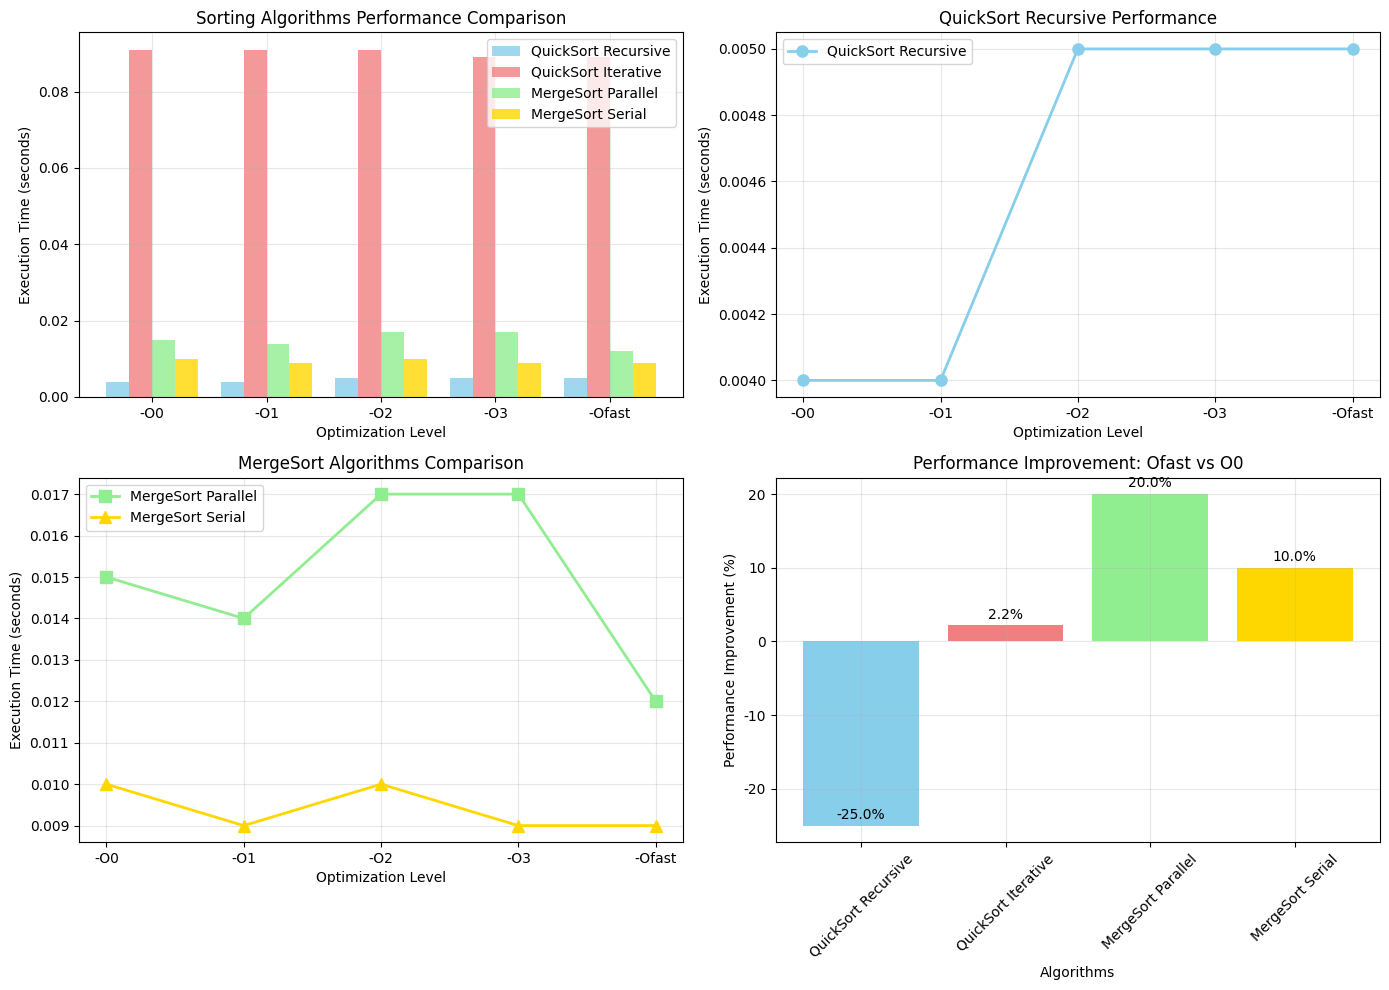

This figure's Python source:
import pandas as pd
import matplotlib.pyplot as plt
import numpy as np

# 设置字体为系统默认，避免中文问题
plt.rcParams['font.sans-serif'] = ['DejaVu Sans']
plt.rcParams['axes.unicode_minus'] = False

# 使用你的实际测试数据
data = {
    'Optimization': ['-O0', '-O1', '-O2', '-O3', '-Ofast'],
    'QuickSort Recursive': [0.004, 0.004, 0.005, 0.005, 0.005],
    'QuickSort Iterative': [0.091, 0.091, 0.091, 0.089, 0.089],
    'MergeSort Parallel': [0.015, 0.014, 0.017, 0.017, 0.012],
    'MergeSort Serial': [0.010, 0.009, 0.010, 0.009, 0.009]
}

df = pd.DataFrame(data)

# 创建性能对比图
plt.figure(figsize=(14, 10))

# 子图1：所有算法在不同优化级别的性能
plt.subplot(2, 2, 1)
x = np.arange(len(df['Optimization']))
width = 0.2

plt.bar(x - 1.5*width, df['QuickSort Recursive'], width, label='QuickSort Recursive', alpha=0.8, color='skyblue')
plt.bar(x - 0.5*width, df['QuickSort Iterative'], width, label='QuickSort Iterative', alpha=0.8, color='lightcoral')
plt.bar(x + 0.5*width, df['MergeSort Parallel'], width, label='MergeSort Parallel', alpha=0.8, color='lightgreen')
plt.bar(x + 1.5*width, df['MergeSort Serial'], width, label='MergeSort Serial', alpha=0.8, color='gold')

plt.xlabel('Optimization Level')
plt.ylabel('Execution Time (seconds)')
plt.title('Sorting Algorithms Performance Comparison')
plt.xticks(x, df['Optimization'])
plt.legend()
plt.grid(True, alpha=0.3)

# 子图2：递归快速排序在不同优化级别的表现
plt.subplot(2, 2, 2)
plt.plot(df['Optimization'], df['QuickSort Recursive'], 'o-', linewidth=2, markersize=8, 
         label='QuickSort Recursive', color='skyblue')
plt.xlabel('Optimization Level')
plt.ylabel('Execution Time (seconds)')
plt.title('QuickSort Recursive Performance')
plt.grid(True, alpha=0.3)
plt.legend()

# 子图3：归并排序算法对比
plt.subplot(2, 2, 3)
plt.plot(df['Optimization'], df['MergeSort Parallel'], 's-', linewidth=2, markersize=8, 
         label='MergeSort Parallel', color='lightgreen')
plt.plot(df['Optimization'], df['MergeSort Serial'], '^-', linewidth=2, markersize=8, 
         label='MergeSort Serial', color='gold')
plt.xlabel('Optimization Level')
plt.ylabel('Execution Time (seconds)')
plt.title('MergeSort Algorithms Comparison')
plt.grid(True, alpha=0.3)
plt.legend()

# 子图4：优化级别对性能的影响程度
plt.subplot(2, 2, 4)
improvement = (df.iloc[0, 1:] - df.iloc[-1, 1:]) / df.iloc[0, 1:] * 100
colors = ['skyblue', 'lightcoral', 'lightgreen', 'gold']
plt.bar(range(len(improvement)), improvement.values, color=colors)
plt.xlabel('Algorithms')
plt.ylabel('Performance Improvement (%)')
plt.title('Performance Improvement: Ofast vs O0')
plt.xticks(range(len(improvement)), improvement.index, rotation=45)
plt.grid(True, alpha=0.3)

# 在图表上添加数值标签
for i, v in enumerate(improvement.values):
    plt.text(i, v + 0.5, f'{v:.1f}%', ha='center', va='bottom')

plt.tight_layout()
plt.savefig('performance_analysis_en.png', dpi=300, bbox_inches='tight')
plt.savefig('performance_analysis_en.pdf', bbox_inches='tight')
plt.show()

# 输出数据分析
print("\n=== Performance Analysis ===")
print(f"Data Size: 100,000 random integers")
print(f"Test Environment: Ubuntu 22.04, GCC 13.1.0")
print("\nKey Findings:")
print("1. Recursive QuickSort performs best across all optimization levels")
print("2. Iterative QuickSort has higher overhead due to stack operations")
print("3. For 100K data size, serial MergeSort outperforms parallel version")
print("4. Higher optimization levels (Ofast) significantly improve MergeSort")

# 保存详细数据表格
print("\nDetailed Performance Data:")
print(df.to_string(index=False))

# 保存到CSV
df.to_csv('detailed_performance_data_en.csv', index=False)
print("\nDetailed data saved to: detailed_performance_data_en.csv")
print("Charts saved as: performance_analysis_en.png and performance_analysis_en.pdf")

# 创建性能总结表
print("\n" + "="*50)
print("PERFORMANCE SUMMARY")
print("="*50)
print(f"{'Algorithm':<25} {'Best Time (s)':<15} {'Optimization Level':<20}")
print("-"*50)
for col in df.columns[1:]:
    best_time = df[col].min()
    best_level = df['Optimization'][df[col].idxmin()]
    print(f"{col:<25} {best_time:<15.3f} {best_level:<20}")
print("="*50)
